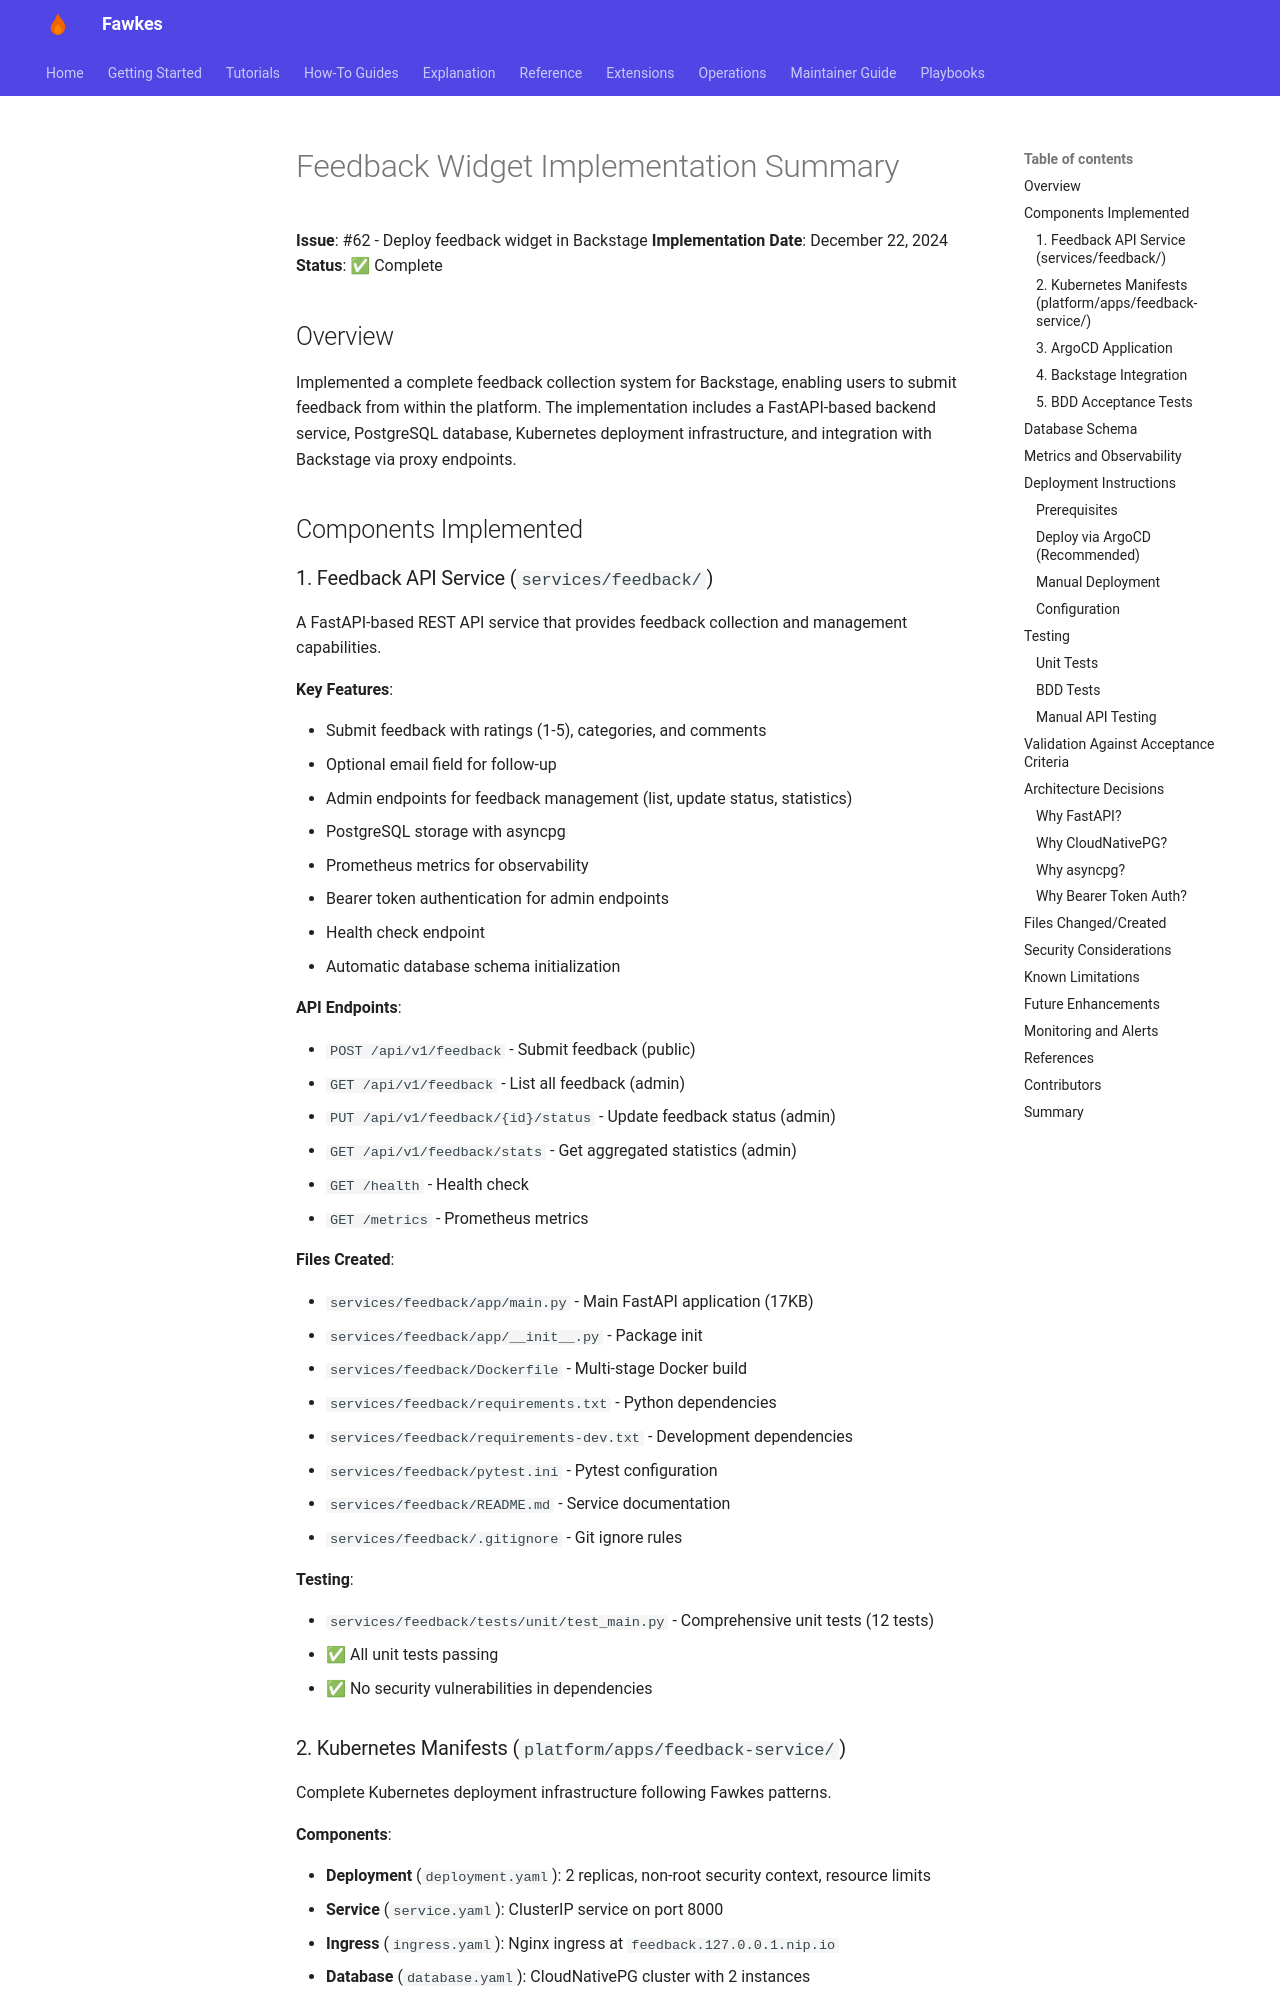

repository: paruff/fawkes · page: archive/implementation-notes/FEEDBACK_IMPLEMENTATION/index.html · generator: mkdocs

# Feedback Widget Implementation Summary

**Issue**: #62 - Deploy feedback widget in Backstage
**Implementation Date**: December 22, 2024
**Status**: ✅ Complete

## Overview

Implemented a complete feedback collection system for Backstage, enabling users to submit feedback from within the platform. The implementation includes a FastAPI-based backend service, PostgreSQL database, Kubernetes deployment infrastructure, and integration with Backstage via proxy endpoints.

## Components Implemented

### 1. Feedback API Service (`services/feedback/`)

A FastAPI-based REST API service that provides feedback collection and management capabilities.

**Key Features**:

- Submit feedback with ratings (1-5), categories, and comments
- Optional email field for follow-up
- Admin endpoints for feedback management (list, update status, statistics)
- PostgreSQL storage with asyncpg
- Prometheus metrics for observability
- Bearer token authentication for admin endpoints
- Health check endpoint
- Automatic database schema initialization

**API Endpoints**:

- `POST /api/v1/feedback` - Submit feedback (public)
- `GET /api/v1/feedback` - List all feedback (admin)
- `PUT /api/v1/feedback/{id}/status` - Update feedback status (admin)
- `GET /api/v1/feedback/stats` - Get aggregated statistics (admin)
- `GET /health` - Health check
- `GET /metrics` - Prometheus metrics

**Files Created**:

- `services/feedback/app/main.py` - Main FastAPI application (17KB)
- `services/feedback/app/__init__.py` - Package init
- `services/feedback/Dockerfile` - Multi-stage Docker build
- `services/feedback/requirements.txt` - Python dependencies
- `services/feedback/requirements-dev.txt` - Development dependencies
- `services/feedback/pytest.ini` - Pytest configuration
- `services/feedback/README.md` - Service documentation
- `services/feedback/.gitignore` - Git ignore rules

**Testing**:

- `services/feedback/tests/unit/test_main.py` - Comprehensive unit tests (12 tests)
- ✅ All unit tests passing
- ✅ No security vulnerabilities in dependencies
